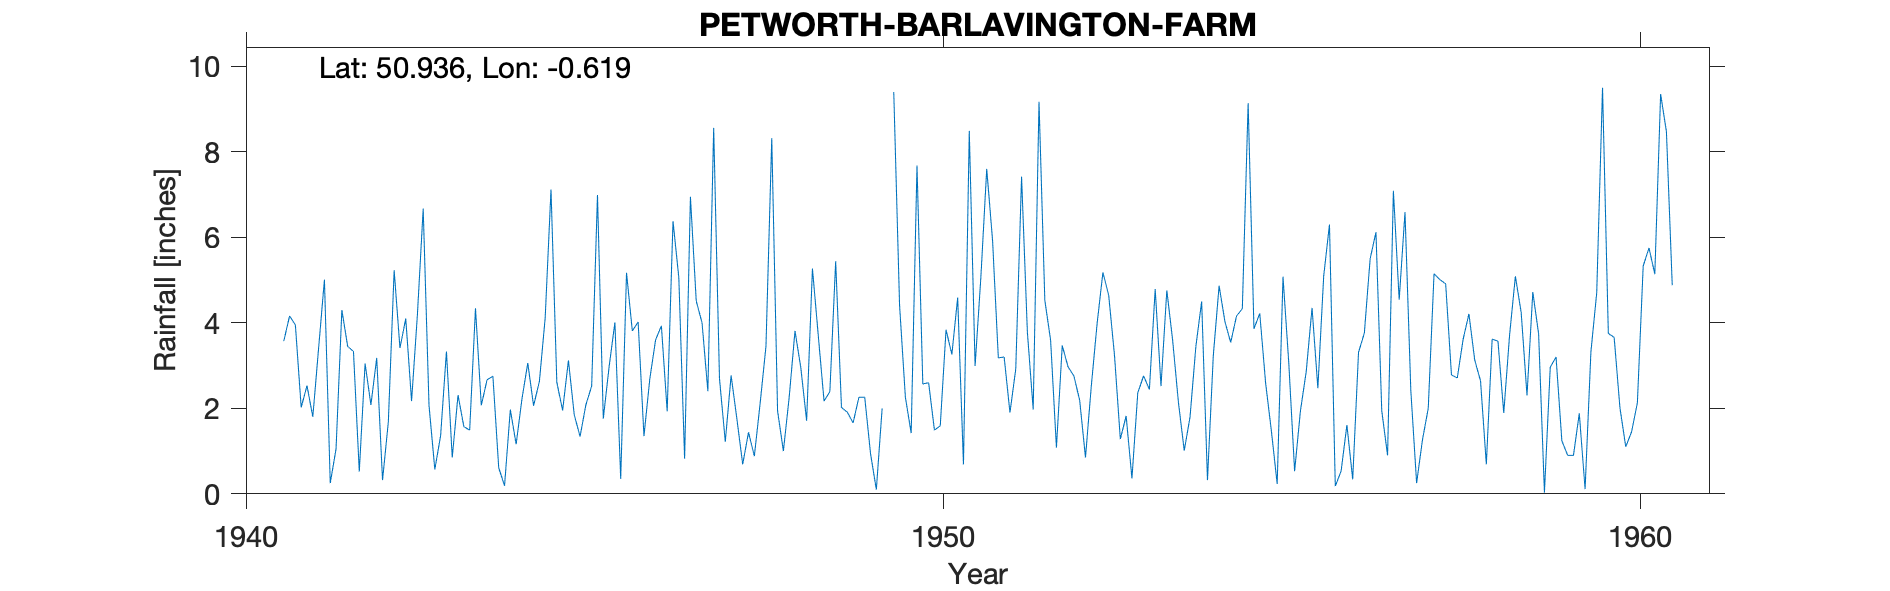

Source data for this figure (header and first rows):
PETWORTH-BARLAVINGTON-FARM, , , , , , , , , , , , , , , , , , , , 
Grid ref, SU971161, Long, -0.6195, Lat, 50.94, Elevation, 181, ft, , , , , , , , , , , , 
Station no, 451/8, , , , , , , , , , , , , , , , , , , 
, 1941, 1942, 1943, 1944, 1945, 1946, 1947, 1948, 1949, 1950, 1951, 1952, 1953, 1954, 1955, 1956, 1957, 1958, 1959, 1960
January, 3.57, 3.33, 6.67, 2.75, 1.95, 3.81, 4, 8.32, 2.02, 1.42, 5.08, 3.59, 1.28, 1.8, 4.22, 6.3, 4.54, 4.21, 3.74, 3.75
February, 4.16, 0.52, 2.07, 0.61, 3.12, 4.02, 2.4, 1.94, 1.91, 7.68, 7.6, 1.08, 1.82, 3.45, 2.6, 0.18, 6.59, 3.13, 0.03, 3.66
March, 3.95, 3.05, 0.57, 0.19, 1.85, 1.35, 8.56, 1, 1.66, 2.57, 5.94, 3.47, 0.36, 4.5, 1.47, 0.53, 2.42, 2.64, 2.96, 2.01
April, 2.02, 2.08, 1.36, 1.97, 1.34, 2.68, 2.7, 2.26, 2.26, 2.6, 3.18, 2.97, 2.36, 0.32, 0.23, 1.61, 0.25, 0.69, 3.2, 1.1
May, 2.53, 3.18, 3.33, 1.16, 2.08, 3.6, 1.22, 3.81, 2.26, 1.49, 3.2, 2.76, 2.76, 3.23, 5.08, 0.34, 1.26, 3.62, 1.24, 1.45
June, 1.8, 0.32, 0.85, 2.22, 2.52, 3.93, 2.77, 2.95, 0.94, 1.59, 1.9, 2.19, 2.44, 4.87, 3.05, 3.31, 2, 3.57, 0.9, 2.13
July, 3.41, 1.68, 2.31, 3.06, 6.99, 1.93, 1.75, 1.71, 0.1, 3.84, 2.92, 0.85, 4.79, 4.03, 0.53, 3.76, 5.15, 1.89, 0.9, 5.33
August, 5.01, 5.23, 1.57, 2.06, 1.76, 6.38, 0.69, 5.27, 2, 3.26, 7.42, 2.52, 2.52, 3.54, 1.94, 5.5, 5.01, 3.71, 1.88, 5.75
September, 0.25, 3.41, 1.49, 2.63, 2.97, 5.06, 1.44, 3.71, , 4.59, 3.78, 3.98, 4.76, 4.16, 2.86, 6.12, 4.91, 5.09, 0.11, 5.14
October, 1.05, 4.1, 4.34, 4.12, 4.01, 0.82, 0.88, 2.17, 9.4, 0.69, 1.97, 5.18, 3.6, 4.33, 4.35, 1.94, 2.78, 4.24, 3.32, 9.35
November, 4.3, 2.17, 2.07, 7.12, 0.35, 6.95, 2.12, 2.39, 4.41, 8.49, 9.17, 4.64, 2.14, 9.14, 2.47, 0.9, 2.71, 2.3, 4.7, 8.47
December, 3.45, 4.18, 2.67, 2.61, 5.17, 4.51, 3.45, 5.44, 2.26, 2.99, 4.53, 3.23, 1.01, 3.86, 5.09, 7.09, 3.61, 4.72, 9.5, 4.88
Total, 35.5, 33.25, 29.3, 30.5, 34.11, 45.04, 31.98, 40.97, , 41.21, 56.69, 36.46, 29.84, 47.23, 33.89, 37.58, 41.23, 39.81, 32.48, 53.02
1949 Sep estimated, , , , , , , , , , , , , , , , , , , , 
